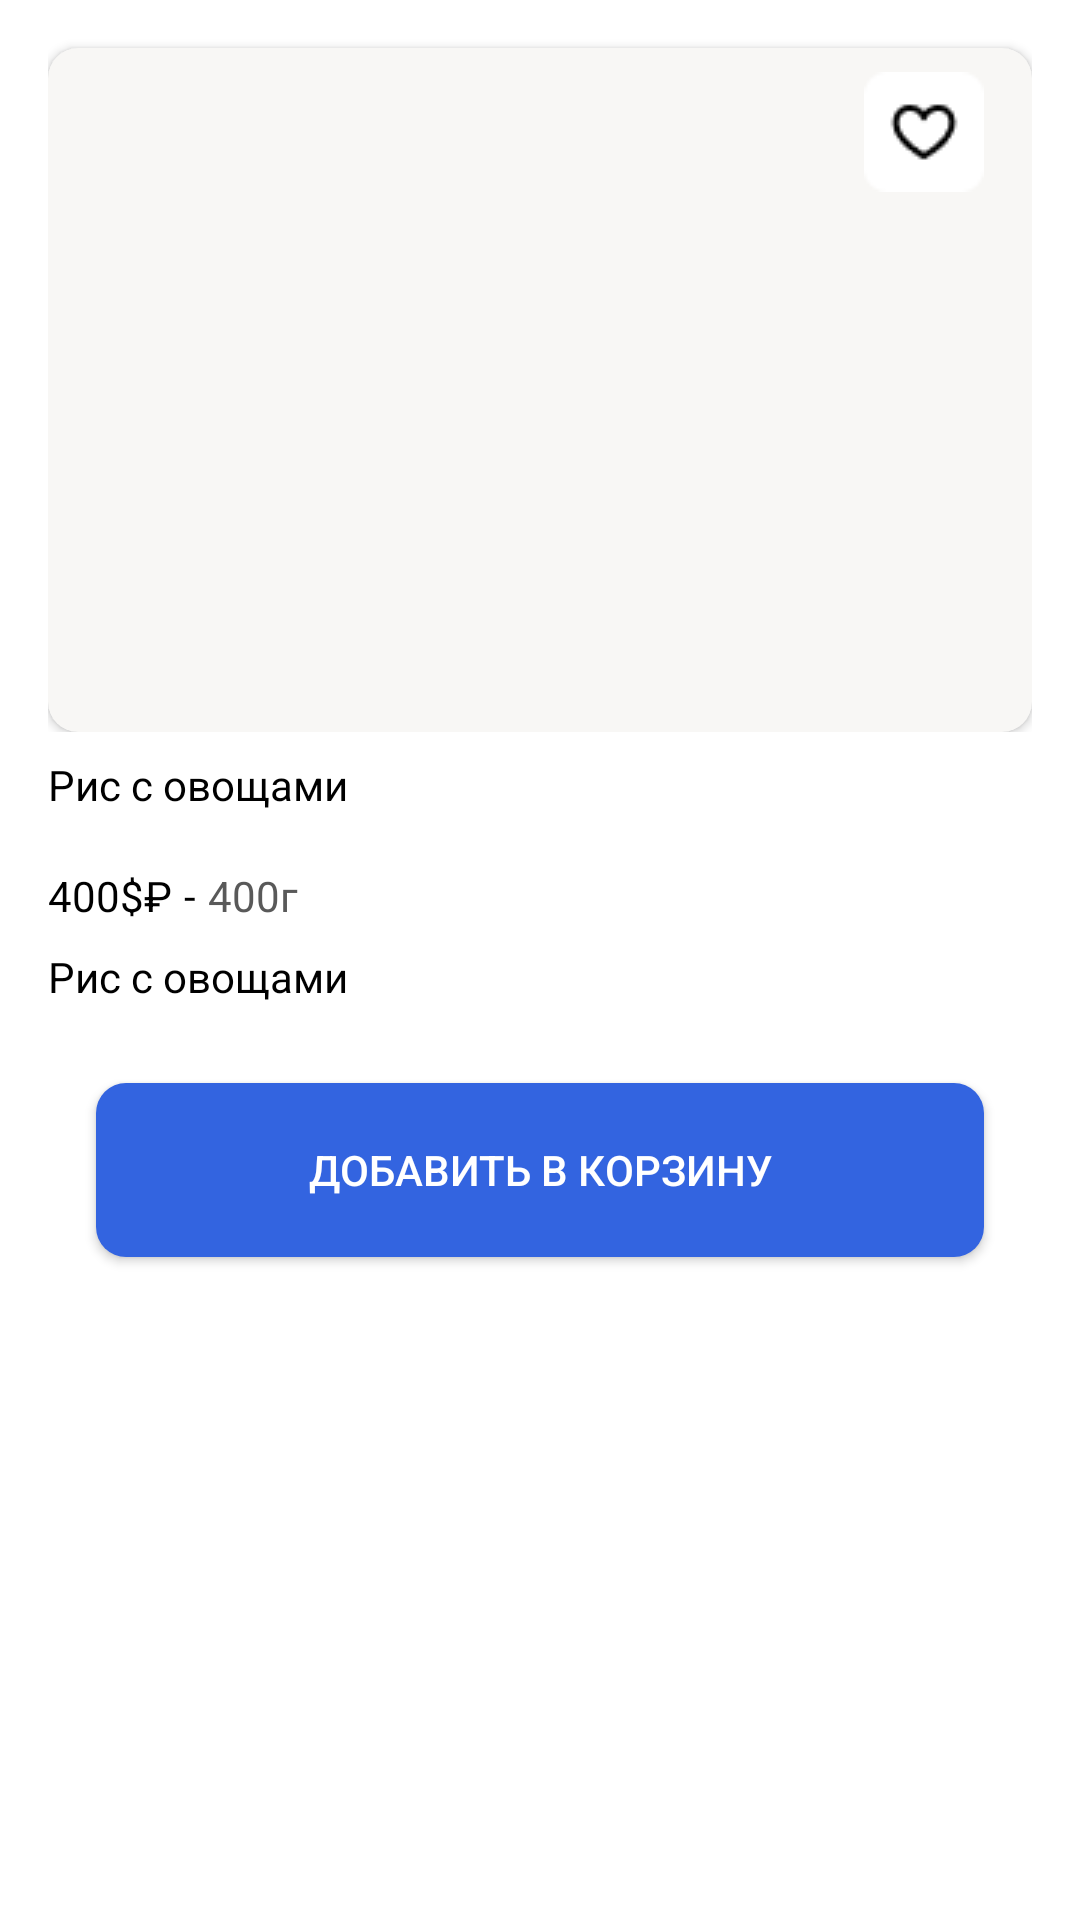

Produce the Android XML layout that renders to this screen, including the resource entries it uses.
<!-- AndroidManifest.xml: application theme Theme.MaterialComponents.DayNight.NoActionBar -->
<!-- res/layout/dialog_item.xml -->
<?xml version="1.0" encoding="utf-8"?>
<androidx.constraintlayout.widget.ConstraintLayout xmlns:android="http://schemas.android.com/apk/res/android"
    xmlns:tools="http://schemas.android.com/tools"
    android:layout_width="match_parent"
    android:layout_height="wrap_content"
    android:layout_marginStart="16dp"
    android:layout_marginEnd="16dp"
    android:background="@drawable/bg_item_dialog_corner"
    xmlns:app="http://schemas.android.com/apk/res-auto">
    <LinearLayout
        android:layout_width="match_parent"
        android:layout_height="wrap_content"
        android:orientation="vertical"
        android:layout_marginStart="16dp"
        android:layout_marginEnd="16dp"
        tools:ignore="MissingConstraints">
        <androidx.constraintlayout.widget.ConstraintLayout
            android:layout_width="match_parent"
            android:layout_height="wrap_content">



            <androidx.cardview.widget.CardView
                android:layout_width="match_parent"
                android:layout_height="wrap_content"
                android:layout_marginTop="16dp"
                app:cardBackgroundColor="#F8F7F5"
                app:cardCornerRadius="10dp"
                app:layout_constraintBottom_toBottomOf="parent"
                app:layout_constraintEnd_toEndOf="parent"
                app:layout_constraintStart_toStartOf="parent"
                app:layout_constraintTop_toTopOf="parent">

                <ImageView
                    android:id="@+id/item_image"
                    android:layout_width="match_parent"
                    android:layout_height="200dp"
                    android:layout_gravity="center"
                    android:layout_marginStart="10dp"
                    android:layout_marginTop="14dp"
                    android:layout_marginEnd="10dp"
                    android:layout_marginBottom="14dp"
                    app:layout_constraintBottom_toBottomOf="parent"
                    app:layout_constraintEnd_toEndOf="parent"
                    app:layout_constraintStart_toStartOf="parent"
                    app:layout_constraintTop_toTopOf="parent">

                </ImageView>
                <LinearLayout
                    android:layout_width="wrap_content"
                    android:layout_height="wrap_content"
                    android:orientation="horizontal"
                    android:layout_gravity="end"
                    app:layout_constraintBottom_toBottomOf="parent"
                    app:layout_constraintEnd_toEndOf="parent"
                    app:layout_constraintTop_toTopOf="parent">
                    <ImageView
                        android:layout_width="wrap_content"
                        android:layout_height="wrap_content"
                        android:src="@drawable/ic_favourite"
                        android:layout_marginEnd="8dp"
                        android:layout_marginTop="8dp"
                        app:layout_constraintBottom_toBottomOf="parent"
                        app:layout_constraintEnd_toEndOf="parent"
                        app:layout_constraintTop_toTopOf="parent">

                    </ImageView>
                    <ImageView
                        android:id="@+id/cancel"
                        android:layout_width="wrap_content"
                        android:layout_height="wrap_content"
                        android:src="@drawable/ic_cancel"
                        android:layout_marginTop="8dp"
                        android:layout_marginEnd="8dp"
                        app:layout_constraintBottom_toBottomOf="parent"
                        app:layout_constraintEnd_toEndOf="parent"
                        app:layout_constraintTop_toTopOf="parent">

                    </ImageView>

                </LinearLayout>
            </androidx.cardview.widget.CardView>


        </androidx.constraintlayout.widget.ConstraintLayout>
        <TextView
            android:id="@+id/item_title"
            android:layout_width="match_parent"
            android:layout_height="wrap_content"
            android:layout_marginTop="8dp"
            android:layout_marginBottom="10dp"
            android:lineHeight="12dp"
            android:layout_gravity="start"
            android:maxWidth="100dp"
            android:maxLines="3"
            android:text="Рис с овощами"
            android:textColor="@color/black"
            android:textSize="14sp"
            android:textFontWeight="400"
            app:layout_constraintStart_toStartOf="parent"
            tools:ignore="MissingConstraints" />
        <LinearLayout
            android:layout_width="wrap_content"
            android:layout_height="wrap_content"
            android:layout_marginTop="8dp"
            android:orientation="horizontal">
            <TextView
                android:layout_width="wrap_content"
                android:layout_height="wrap_content"
                android:id="@+id/item_price"
                android:text="400$"
                android:textColor="#000000"
                android:textSize="14dp"
                android:textFontWeight="400">

            </TextView>
            <TextView
                android:layout_width="wrap_content"
                android:layout_height="wrap_content"
                android:text="₽"
                android:textColor="#000000"
                android:textSize="14dp"
                android:textFontWeight="400">

            </TextView>
            <TextView
                android:layout_width="wrap_content"
                android:layout_height="wrap_content"
                android:id="@+id/line"
                android:text="-"
                android:layout_marginStart="4dp"
                android:layout_marginEnd="4dp"
                android:textColor="#000000"
                android:textSize="14dp"
                android:textFontWeight="400">

            </TextView>
            <TextView
                android:layout_width="wrap_content"
                android:layout_height="wrap_content"
                android:id="@+id/item_weight"
                android:text="400"
                android:textColor="#595959"
                android:textSize="14dp"
                android:textFontWeight="400">

            </TextView>
            <TextView
                android:layout_width="wrap_content"
                android:layout_height="wrap_content"
                android:text="г"
                android:textColor="#595959"
                android:textSize="14dp"
                android:textFontWeight="400">

            </TextView>

        </LinearLayout>
        <TextView
            android:id="@+id/item_description"
            android:layout_width="match_parent"
            android:layout_height="wrap_content"
            android:layout_marginTop="8dp"
            android:layout_marginBottom="10dp"
            android:lineHeight="12dp"
            android:layout_gravity="start"
            android:maxWidth="100dp"
            android:maxLines="10"
            android:text="Рис с овощами"
            android:textColor="@color/black"
            android:textSize="14sp"
            android:textFontWeight="400"
            app:layout_constraintStart_toStartOf="parent"
            tools:ignore="MissingConstraints" />
        <Button
            android:id="@+id/addToCart_btn"
            android:layout_width="fill_parent"
            android:layout_height="58dp"
            android:layout_marginTop="10dp"
            android:text="Добавить в корзину"
            android:textColor="@color/white"
            android:textAlignment="center"
            android:background="@drawable/bg_button_corner"
            android:layout_margin="16dp">

        </Button>
    </LinearLayout>
</androidx.constraintlayout.widget.ConstraintLayout>
<!-- resources referenced by this layout -->
<resources>
  <color name="black">#FF000000</color>
  <color name="white">#FFFFFFFF</color>
  <!-- drawable bg_button_corner (drawable) -->
  <?xml version="1.0" encoding="utf-8"?>
  <shape
      xmlns:android="http://schemas.android.com/apk/res/android">
      <corners android:radius="10dp"> </corners>
      <solid android:color="#3364E0"/>
  
  </shape>
  <!-- drawable bg_item_dialog_corner (drawable) -->
  <?xml version="1.0" encoding="utf-8"?>
  <shape xmlns:android="http://schemas.android.com/apk/res/android">
      <solid android:color="@color/white"></solid>
      <margin
          android:left="10dp"
          android:top="10dp"
          android:right="10dp"
          android:bottom="10dp" />
          <corners
              android:radius="15dp">
  
          </corners>
  </shape>
  <!-- drawable ic_favourite: png bitmap (drawable, 669 bytes) -->
</resources>
